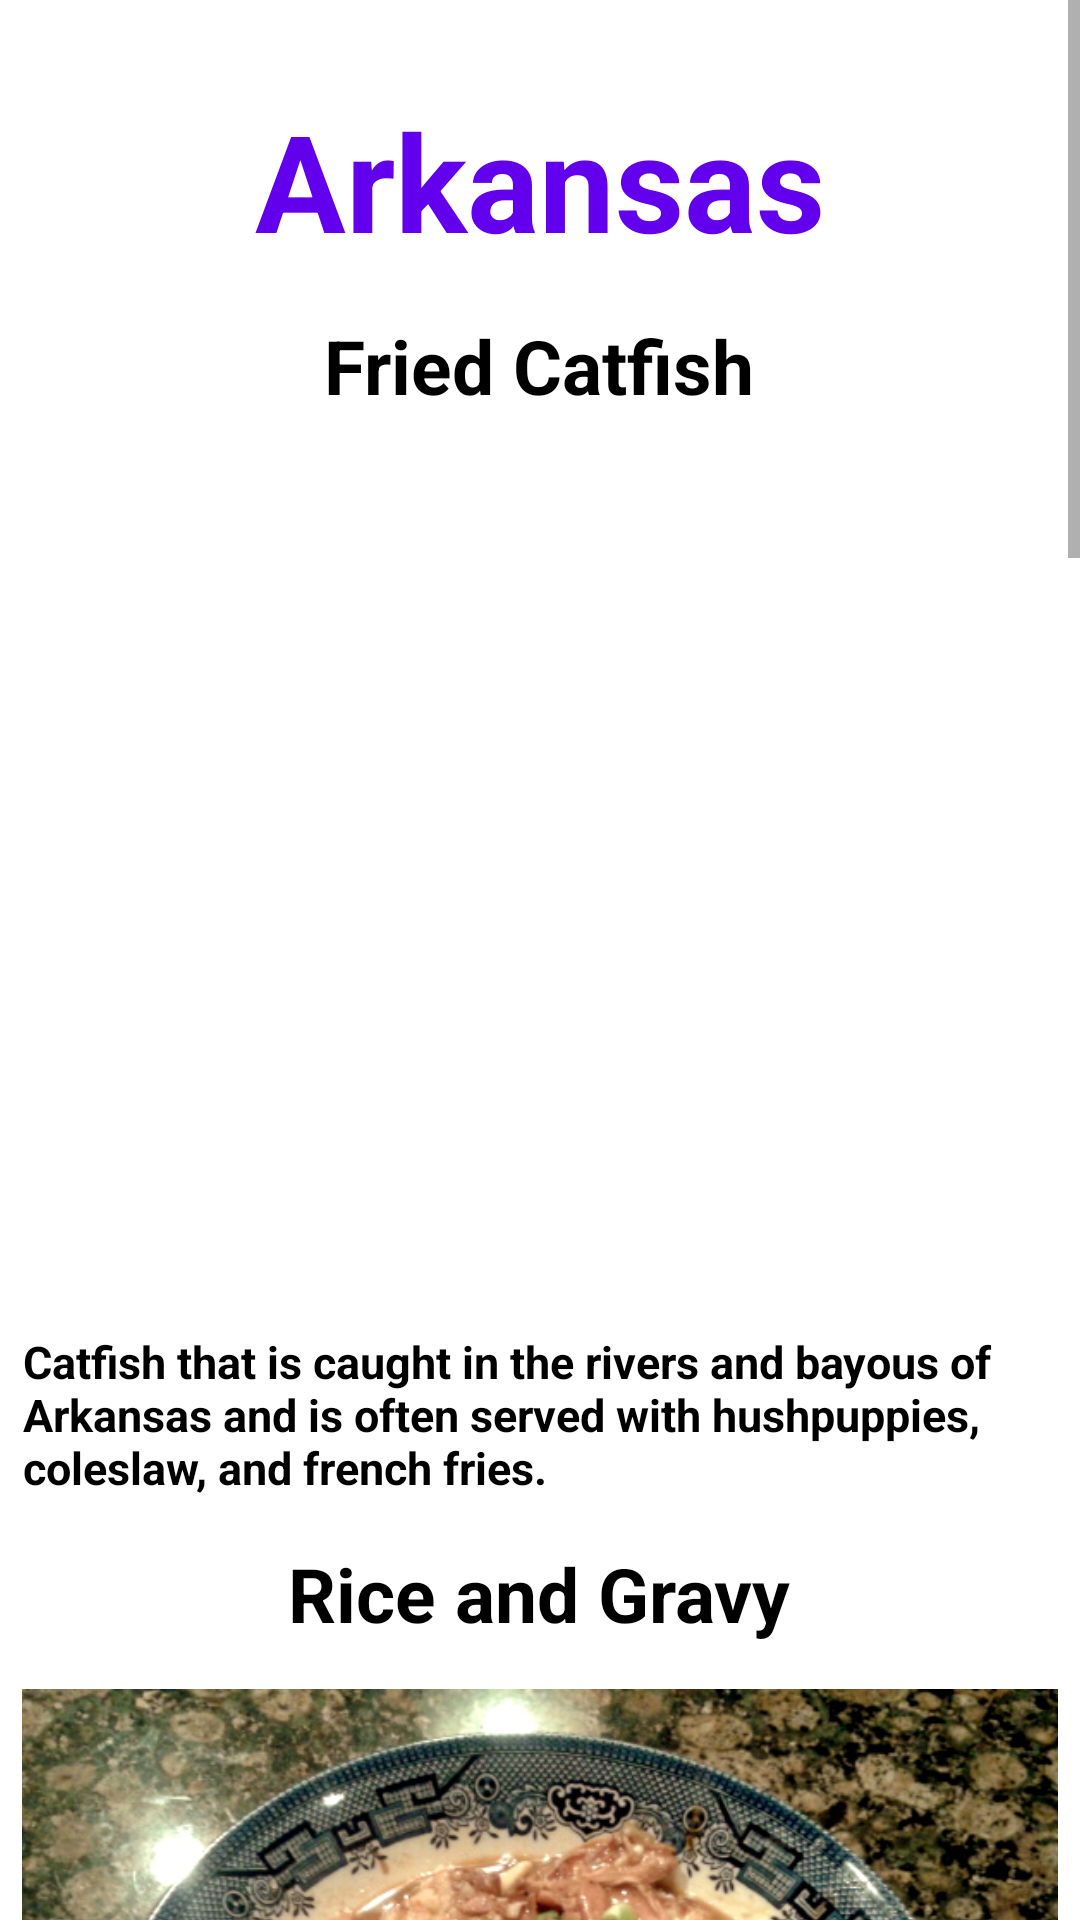

This screen was rendered from an Android layout file. Write that file and the resources it references.
<!-- AndroidManifest.xml: application theme Theme.FoodAppPrototype -->
<!-- res/layout/arkansas.xml -->
<?xml version="1.0" encoding="utf-8"?>
<ScrollView xmlns:android="http://schemas.android.com/apk/res/android"
    xmlns:tools="http://schemas.android.com/tools"
    android:layout_width="wrap_content"
    android:layout_height="wrap_content">
    <LinearLayout xmlns:android="http://schemas.android.com/apk/res/android"
        android:layout_width="match_parent"
        android:layout_height="match_parent"
        xmlns:app="http://schemas.android.com/apk/res-auto"
        xmlns:tools="http://schemas.android.com/tools"
        android:gravity="center_horizontal"
        android:orientation="vertical"
        tools:context=".MainActivity">

        <TextView
            android:layout_width="wrap_content"
            android:layout_height="wrap_content"
            android:layout_marginTop="30dp"
            android:text="Arkansas"
            android:textColor="@color/purple_500"
            android:textSize="45sp"
            android:textStyle="bold" />

        

        <TextView
            android:layout_width="wrap_content"
            android:layout_height="wrap_content"
            android:layout_marginTop="15dp"
            android:text="Fried Catfish"
            android:textColor="@color/black"
            android:textSize="25sp"
            android:textStyle="bold" />

        <ImageView
            android:layout_width="350sp"
            android:layout_height="275sp"
            android:layout_marginTop="15dp"
            android:src="@drawable/fried_catfish" />

        <TextView
            android:layout_width="wrap_content"
            android:layout_height="wrap_content"
            android:layout_marginTop="15dp"
            android:layout_marginLeft="7.5dp"
            android:layout_marginRight="7.5dp"
            android:text="Catfish that is caught in the rivers and bayous of Arkansas and is often served with hushpuppies, coleslaw, and french fries."
            android:textColor="@color/black"
            android:textSize="15sp"
            android:textStyle="bold" />

        

        <TextView
            android:layout_width="wrap_content"
            android:layout_height="wrap_content"
            android:layout_marginTop="15dp"
            android:text="Rice and Gravy"
            android:textColor="@color/black"
            android:textSize="25sp"
            android:textStyle="bold" />

        <ImageView
            android:layout_width="350sp"
            android:layout_height="275sp"
            android:layout_marginTop="15dp"
            android:src="@drawable/rice_and_gravy" />

        <TextView
            android:layout_width="wrap_content"
            android:layout_height="wrap_content"
            android:layout_marginTop="15dp"
            android:layout_marginLeft="7.5dp"
            android:layout_marginRight="7.5dp"
            android:text="A dish made from cooked rice, typically served with gravy, often made from pork or chicken and served as a side dish."
            android:textColor="@color/black"
            android:textSize="15sp"
            android:textStyle="bold" />

        

        <TextView
            android:layout_width="wrap_content"
            android:layout_height="wrap_content"
            android:layout_marginTop="15dp"
            android:text="BBQ Pork"
            android:textColor="@color/black"
            android:textSize="25sp"
            android:textStyle="bold" />

        <ImageView
            android:layout_width="350sp"
            android:layout_height="275sp"
            android:layout_marginTop="15dp"
            android:src="@drawable/bbq_pork" />

        <TextView
            android:layout_width="wrap_content"
            android:layout_height="wrap_content"
            android:layout_marginTop="15dp"
            android:layout_marginLeft="7.5dp"
            android:layout_marginRight="7.5dp"
            android:text="Pork shoulder or pork ribs that are slow-cooked over wood smoke and served with a tomato-based barbecue sauce, a staple in Arkansas's barbecue cuisine."
            android:textColor="@color/black"
            android:textSize="15sp"
            android:textStyle="bold" />

        

        <TextView
            android:layout_width="wrap_content"
            android:layout_height="wrap_content"
            android:layout_marginTop="15dp"
            android:text="Fried Green Tomatoes"
            android:textColor="@color/black"
            android:textSize="25sp"
            android:textStyle="bold" />

        <ImageView
            android:layout_width="350sp"
            android:layout_height="275sp"
            android:layout_marginTop="15dp"
            android:src="@drawable/fried_green_tomatoes" />

        <TextView
            android:layout_width="wrap_content"
            android:layout_height="wrap_content"
            android:layout_marginTop="15dp"
            android:layout_marginLeft="7.5dp"
            android:layout_marginRight="7.5dp"
            android:text="A dish made from green tomatoes that are sliced, coated in cornmeal and flour, and then fried, often served as a side dish or as an appetizer."
            android:textColor="@color/black"
            android:textSize="15sp"
            android:textStyle="bold" />

        

        <TextView
            android:layout_width="wrap_content"
            android:layout_height="wrap_content"
            android:layout_marginTop="15dp"
            android:text="Pecan Pie"
            android:textColor="@color/black"
            android:textSize="25sp"
            android:textStyle="bold" />

        <ImageView
            android:layout_width="350sp"
            android:layout_height="275sp"
            android:layout_marginTop="15dp"
            android:src="@drawable/pecan_pie" />

        <TextView
            android:layout_width="wrap_content"
            android:layout_height="wrap_content"
            android:layout_marginTop="15dp"
            android:layout_marginLeft="7.5dp"
            android:layout_marginRight="7.5dp"
            android:text="Pecans are an important crop in Arkansas, and the state is known for its delicious pecan pies, which are often made with a flaky pastry crust and a filling made from pecans, butter, sugar, and eggs."
            android:textColor="@color/black"
            android:textSize="15sp"
            android:textStyle="bold"
            android:layout_marginBottom="30dp"/>

    </LinearLayout>
</ScrollView>
<!-- resources referenced by this layout -->
<resources>
  <!-- drawable fried_green_tomatoes: jpg bitmap (drawable, 431772 bytes) -->
  <!-- drawable pecan_pie: jpeg bitmap (drawable, 377306 bytes) -->
  <!-- drawable rice_and_gravy: jpg bitmap (drawable, 382217 bytes) -->
  <style name="Theme.FoodAppPrototype" parent="Theme.MaterialComponents.DayNight.DarkActionBar">
          
          <item name="colorPrimary">@color/purple_500</item>
          <item name="colorPrimaryVariant">@color/purple_700</item>
          <item name="colorOnPrimary">@color/white</item>
          
          <item name="colorSecondary">@color/teal_200</item>
          <item name="colorSecondaryVariant">@color/teal_700</item>
          <item name="colorOnSecondary">@color/black</item>
          
          <item name="android:statusBarColor" tools:targetApi="l">?attr/colorPrimaryVariant</item>
          
      </style>
  <!-- not gathered from this repository: default colours our renderer supplied (Android Studio template values) -->
  <color name="purple_500">#FF6200EE</color>
  <color name="purple_700">#FF3700B3</color>
  <color name="teal_200">#FF03DAC5</color>
  <color name="teal_700">#FF018786</color>
  <color name="black">#FF000000</color>
  <color name="white">#FFFFFFFF</color>
</resources>
